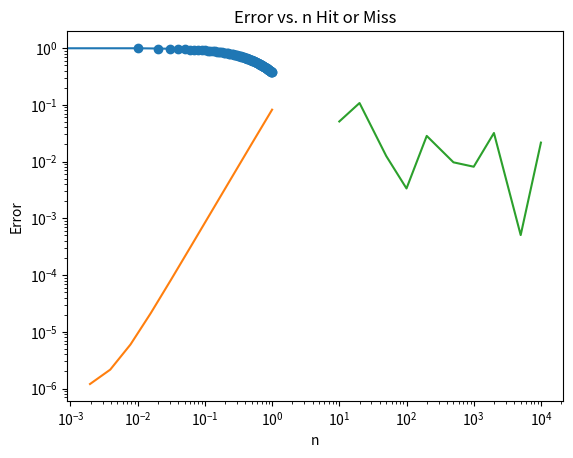

Here is the Python script that generated this plot:
import math
import numpy as np
import scipy
import scipy.integrate
import matplotlib.pyplot as plt



f = lambda x: np.exp(-x)
x = np.arange(0,1,.01)
y = np.exp(-x)

plt.plot(x,y, 'o-')
plt.title ('e$^{-x}$')
plt.xlabel ('x')
plt.ylabel ('e$^{-x}$')
plt.show()


def trapezoidal(f, a, b, n):
    # h is the size of the intervals
    h = float(b - a) / float(n)
    T = 0.0
        
    for i in range(0, n):
        # += means that it adds and continually updates the def of T
        T += (h*(f(a + i*h) + f(a + (i+1)*h)))/2
    return T


error_table = []
for i in range(0,10):
    n = 2**i
    t = trapezoidal(f, 0, 1, n)
    error = abs((trapezoidal(f, 0, 1, n)-.63212)/.63212)
    error_table.append([error])
    print((n, 1.0/n, t, error))

stepsize_table = []
for i in range(0,10):
    n = 2**i
    stepsize_table.append([1.0/n])
    


plt.loglog(stepsize_table,error_table)
plt.xlabel('Step Size')
plt.ylabel('Error')
plt.title('Error vs. Step Size Trapezoidal')
plt.show()




def romberg(f, a, b):
    h = float(b - a)
    R = 0.0

    for i in range(1,10):
        n = 2**i
        R00 = (1.0/2.0)*h*(f(a) + f(b))
        
        R01 = 0.5*R00 + (1.0/2.0)*h*(f(a+h*1.0/2.0))
        R11 = (4.0*R01-R00)/3.0
        ep1 = abs(R11 - R00)

        R02 = 0.5*R01 + (1.0/(2.0**2.0))*h*(f(a+h*1.0/(2.0**2.0)) + + f(a+h*3.0*(1.0/(2.0**2.0))))
        R12 = (4.0*R02-R01)/3.0
        R22 = ((4.0**2.0)*R12-R11)/((4.0**2.0) - 1.0)
        ep2 = abs(R22 - R11)

        R03 = 0.5*R02 + (1.0/(2.0**3.0))*h*(f(a+h*1.0/(2.0**3.0)) + + f(a+h*3.0*(1.0/(2.0**3.0))) + f(a+h*5.0*(1.0/(2.0**3.0)))+f(a+h*7.0*(1.0/(2.0**3.0))))
        R13 = (4.0*R03-R02)/(3.0)
        R23 = ((4.0**2.0)*R13-R12)/((4.0**2.0) - 1.0)
        R33 = ((4.0**3.0)*R23-R22)/((4.0**3.0) - 1.0)
        ep3 = abs(R33 - R22)

        error00 = abs((R00-.63212)/.63212)
        error11 = abs((R11-.63212)/.63212)
        error22 = abs((R22-.63212)/.63212)
        error33 = abs((R33-.63212)/.63212)
        

    return [[R00,error00],[R01,R11,error11],[R02,R12,R22,error22],[R03,R13,R23,R33,error33]]


print(romberg(f, 0.0, 1.0))




def hitormiss(f, a, b, n):
    # n is the number of evaluation points
    # H is the height of the rectangular area
    Area = f(a) * (b-a)
    #print Area
    N_successes = 0.0
    for i in range(n):
        x = np.random.random()
        #print x
        y = np.random.uniform(0,f(a))
        #print y
        #print f(x)
        if f(x)>=y:
            N_successes += 1
    return Area*(N_successes/n)

#print hitormiss(f,0,1,1000)

error_hitormiss = []
hitormiss_list = [10,20,50,100,200,500,1000,2000,5000,10000]
for x in hitormiss_list:
    t = hitormiss(f, 0, 1, x)
    error = abs((hitormiss(f, 0, 1, x)-.63212)/.63212)
    error_hitormiss.append([error])
    print((x, t, error))

n_table = [10,20,50,100,200,500,1000,2000,5000,10000]


plt.loglog(n_table,error_hitormiss)
plt.xlabel('n')
plt.ylabel('Error')
plt.title('Error vs. n Hit or Miss')
plt.show()




